Run: headless pygame with SDL's dummy video driver; simulated clock (each Clock.tick advances the game by its frame time, no real sleeping); random seed 0; keys injected as events and as key.get_pressed() state; no mouse input.
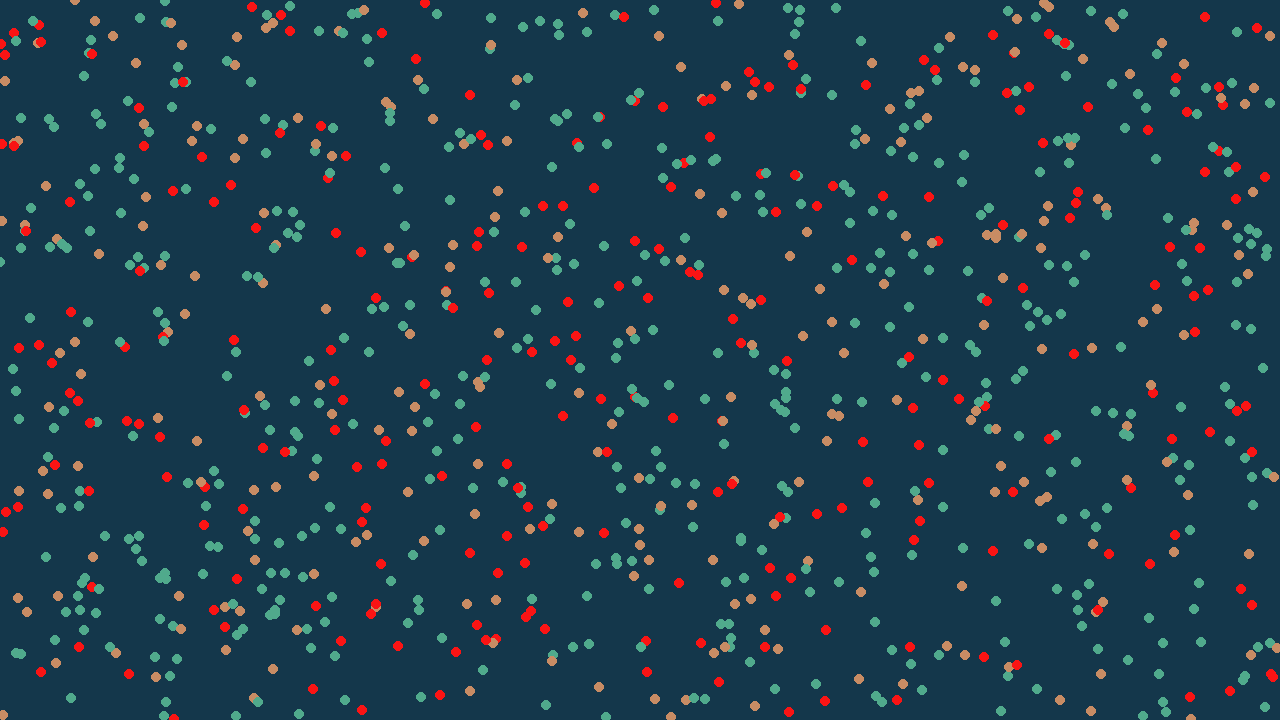
Frame 1 of 4 · flips 1–60 · no input
Frame 2 of 4 · flips 61–180 · tapped SPACE, RETURN · held RIGHT (→), D · screen unchanged from frame 1, image omitted
Frame 3 of 4 · flips 181–300 · held DOWN (↓), S · screen unchanged from frame 2, image omitted
Frame 4 of 4 · flips 301–420 · held LEFT (←), A, UP (↑), W · screen unchanged from frame 3, image omitted

The pygame program that drew these frames:

import pygame as pg
import random
import math

pg.init()
screenWidth, screenHeight = 1280, 720
fps = 2
timer = pg.time.Clock()
screen = pg.display.set_mode([screenWidth, screenHeight])

MAX_DIST = 100
fw = math.floor(screenWidth / MAX_DIST) + 1
fh = math.floor(screenHeight / MAX_DIST) + 1

NODE_RADIUS = 5
NODE_COUNT = 1000
SPEED = 4
PLAYBACK_SPEED = 3
BORDER = 30

links = []
LINK_FORCE = -0.015
COUPLING = [
    [1, 1, -1],
    [1, 1, 1],
    [1, 1, 1]
]
LINKS = [1, 3, 2]
LINKS_POSSIBLE = [
    [0, 1, 1],
    [1, 2, 1],
    [1, 1, 2],
]
COLORS = [
    (250, 20, 20),
    (200, 140, 100),
    (80, 170, 140),
]


class Particle:
    def __init__(self, type, x, y):
        self.type = type
        self.x = x
        self.y = y

    def fx(self):
        return math.floor(self.x / MAX_DIST)

    def fy(self):
        return math.floor(self.y / MAX_DIST)


class Field:
    particles = []

    def __init__(self, i, j):
        self.i = i
        self.j = j


fields = []
for i in range(fw):
    fields.append([])
    for j in range(fh):
        fields[i].append(Field(i, j))

for i in range(NODE_COUNT):
    pointType = random.randint(0, len(COUPLING))
    x = random.randint(0, screenWidth)
    y = random.randint(0, screenHeight)
    p = Particle(pointType, x, y)
    field = fields[p.fx()][p.fy()]
    field.particles.append(p)

backgroundColor = (20, 55, 75)
LINK = (255, 230, 0)


def draw_scene():
    screen.fill((20, 55, 75))

    for p in field.particles:
        pg.draw.circle(screen, COLORS[p.type-1], (p.x, p.y), NODE_RADIUS)

    return 0


running = True

while running:
    for event in pg.event.get():
        if event.type == pg.QUIT:
            running = False

    timer.tick(fps)
    draw_scene()


    pg.display.flip()
pg.quit()
